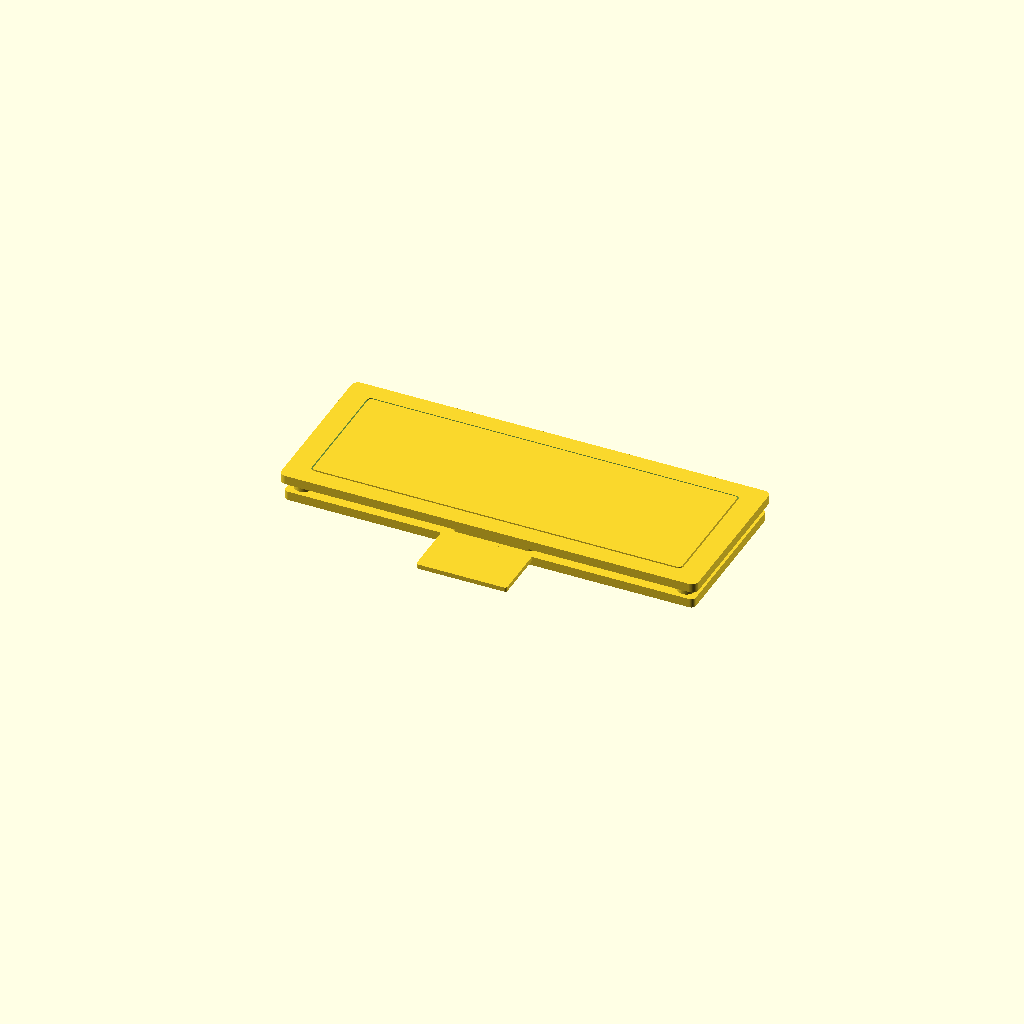
Cell 1 — every parameter at its default value.
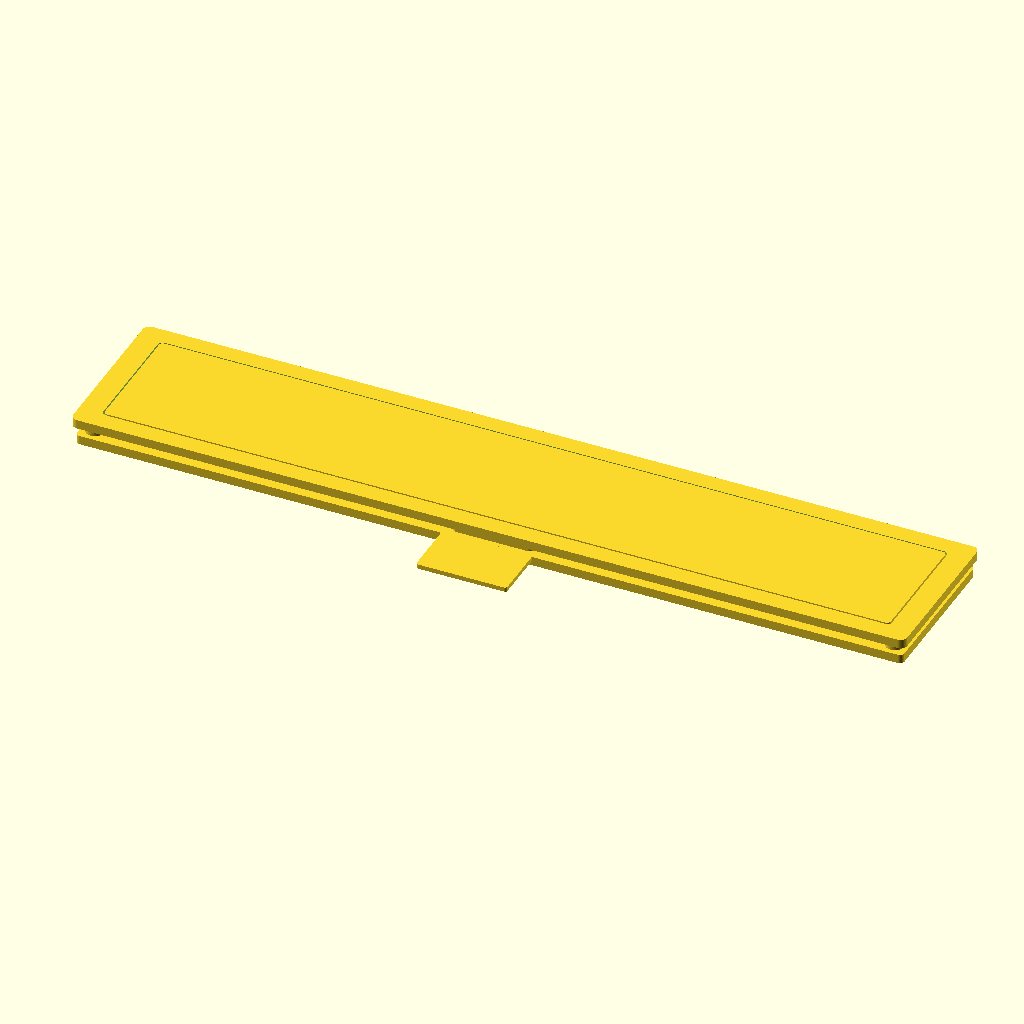
Cell 2: overall_width_mm = 147.2 (everything else at default).
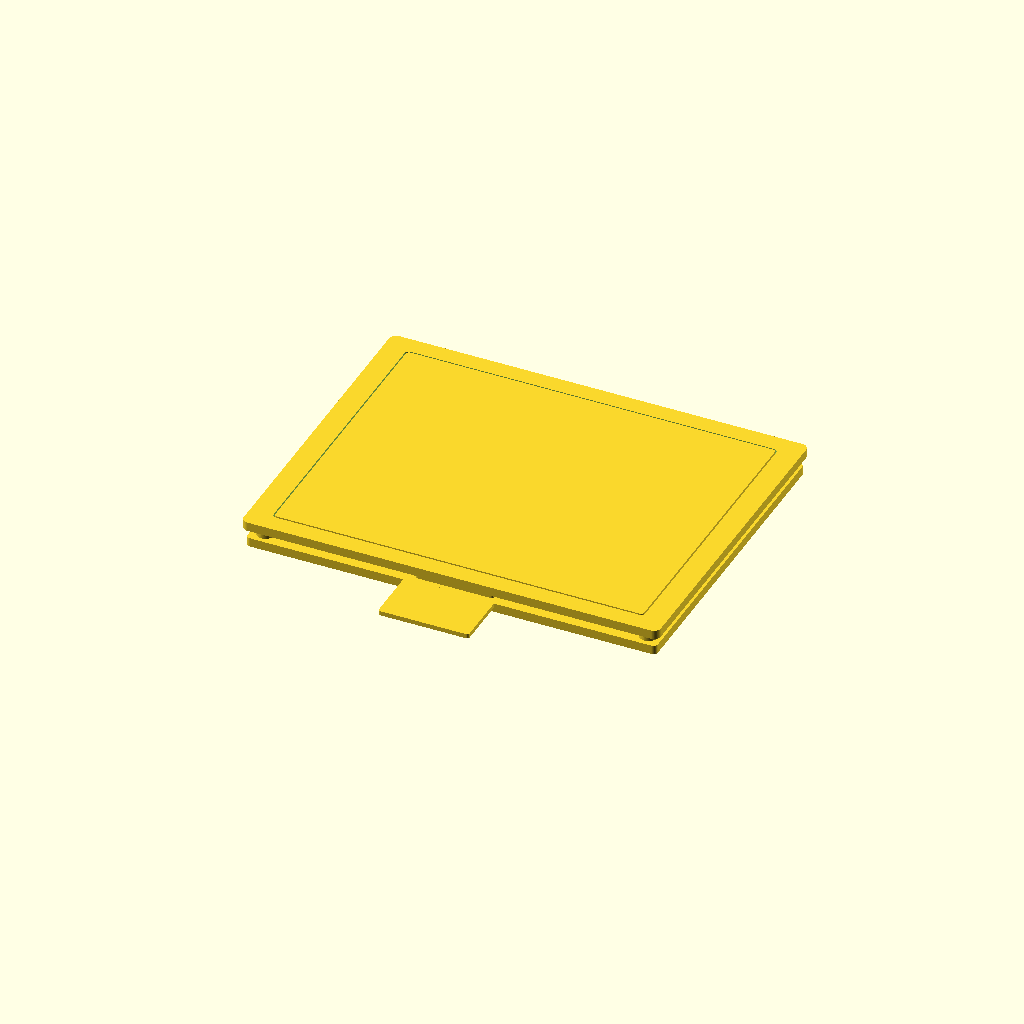
Cell 3: overall_height_mm = 57.4 (everything else at default).
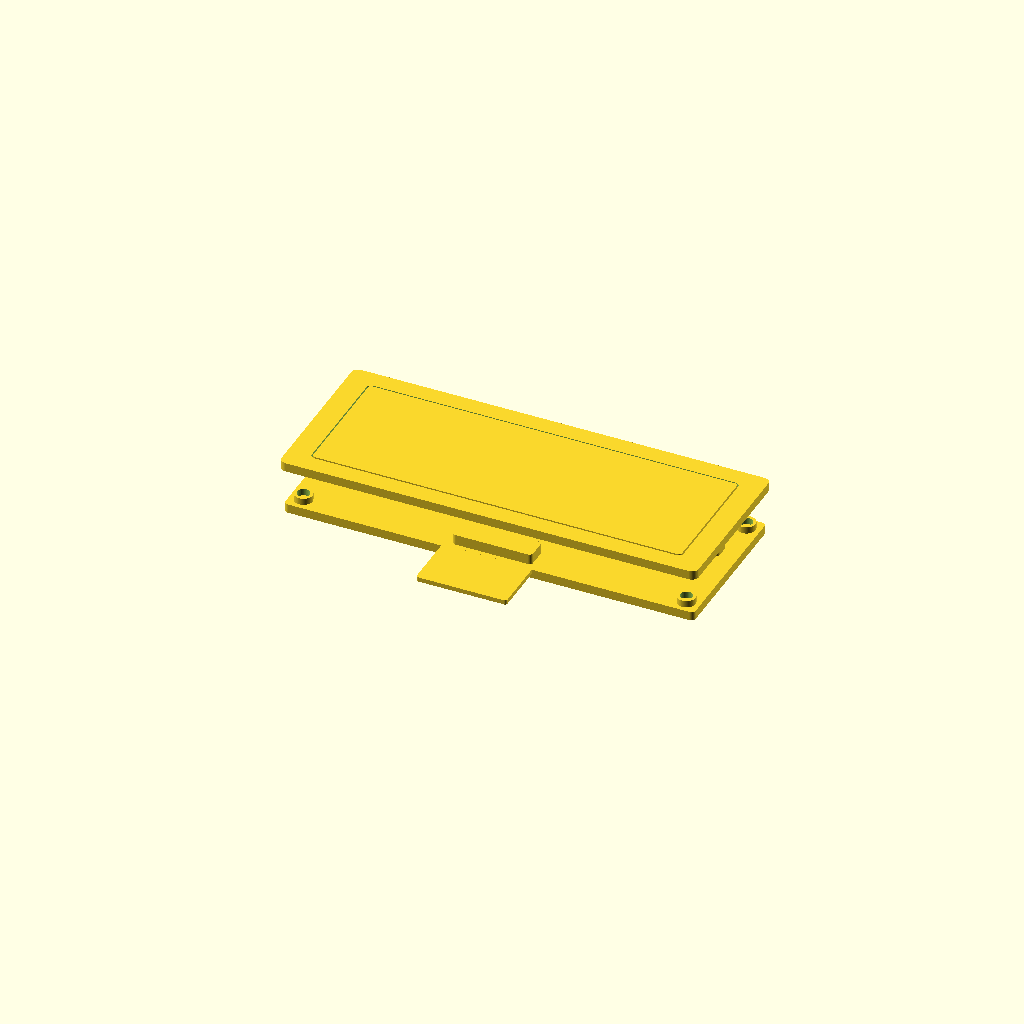
Cell 4 — overall_thickness_mm set to 10, the other parameters unchanged.
All cells are drawn from one camera (rotation 55°, 0°, 25°, orthographic, colour scheme Cornfield), so only the parameter changes between them.
Source of the model, results/nopscadlib/craft/scad/display__LCDS7282B.scad:
$fn = 64;

// Target overall envelope (must match)
overall_width_mm  = 73.6;
overall_height_mm = 28.7;

// Thickness stack (kept realistic, but total stays within overall_thickness_mm)
overall_thickness_mm = 5.0;

// Front bezel + window
bezel_thickness_mm = 1.6;
bezel_corner_r_mm  = 1.2;

window_margin_x_mm = 4.0;
window_margin_y_mm = 3.2;
window_recess_mm   = 0.7;

// LCD glass (sits in recess)
glass_thickness_mm = 0.6;
glass_inset_mm     = 0.25;

// Rear PCB
pcb_thickness_mm = 1.6;
pcb_inset_mm     = 0.6;

// Rear features
standoff_d_mm     = 3.2;
standoff_h_mm     = 1.2;   // rises from PCB top toward bezel
mount_hole_d_mm   = 2.2;   // through PCB + standoff
standoff_inset_mm = 3.0;

// Connector / FFC tail (integrated as solid so model is ONE connected solid)
ffc_w_mm = 16.0;
ffc_l_mm = 10.0;
ffc_t_mm = 0.8;

// Small overlap to guarantee watertight unions/differences
eps = 0.15;

// Derived Z positions (centered assembly)
z_front =  overall_thickness_mm/2;
z_back  = -overall_thickness_mm/2;

z_bezel_center = z_front - bezel_thickness_mm/2;
z_pcb_center   = z_back  + pcb_thickness_mm/2;

// Ensure internal stack fits within overall thickness
// Remaining space between bezel back and PCB top:
z_bezel_back = z_front - bezel_thickness_mm;
z_pcb_top    = z_back + pcb_thickness_mm;
internal_gap = z_bezel_back - z_pcb_top; // should be >= 0

// Helpers
module rrect2d(w,h,r){
  r2 = min(r, min(w,h)/2);
  hull(){
    for (sx=[-1,1], sy=[-1,1])
      translate([sx*(w/2-r2), sy*(h/2-r2)]) circle(r=r2);
  }
}

module rrect3d(w,h,t,r){
  linear_extrude(height=t, center=true) rrect2d(w,h,r);
}

module standoff(x,y){
  // Standoff sits on PCB top and rises toward bezel; includes through-hole
  translate([x,y, z_pcb_center + pcb_thickness_mm/2 + standoff_h_mm/2 - eps])
    difference(){
      cylinder(h=standoff_h_mm + 2*eps, d=standoff_d_mm, center=true);
      cylinder(h=standoff_h_mm + 4*eps, d=mount_hole_d_mm, center=true);
    }
}

module pcb_with_features(){
  // PCB plate + standoffs + connector block + FFC tail (all solid, connected)
  union(){
    // PCB
    translate([0,0,z_pcb_center])
      rrect3d(overall_width_mm - 2*pcb_inset_mm,
              overall_height_mm - 2*pcb_inset_mm,
              pcb_thickness_mm,
              0.8);

    // Standoffs near corners (inset)
    sx = (overall_width_mm  - 2*standoff_inset_mm)/2;
    sy = (overall_height_mm - 2*standoff_inset_mm)/2;
    for (ix=[-1,1], iy=[-1,1])
      standoff(ix*sx, iy*sy);

    // Connector block on PCB top, near bottom edge
    conn_w = 14.0;
    conn_h = 4.0;
    conn_t = 2.0;
    conn_y = -(overall_height_mm/2 - pcb_inset_mm - conn_h/2 - 1.2);
    translate([0, conn_y,
               z_pcb_center + pcb_thickness_mm/2 + conn_t/2 - eps])
      rrect3d(conn_w, conn_h, conn_t, 0.6);

    // FFC tail extending out from bottom edge, attached to connector block
    // Place so its inner edge overlaps into connector by eps
    ffc_y_center = -(overall_height_mm/2 + ffc_l_mm/2 - eps);
    translate([0, ffc_y_center,
               z_pcb_center + pcb_thickness_mm/2 + ffc_t_mm/2 - eps])
      rrect3d(ffc_w_mm, ffc_l_mm, ffc_t_mm, 0.4);
  }
}

module bezel_with_window(){
  // Bezel with recessed window opening
  window_w = overall_width_mm  - 2*window_margin_x_mm;
  window_h = overall_height_mm - 2*window_margin_y_mm;

  translate([0,0,z_bezel_center])
    difference(){
      rrect3d(overall_width_mm, overall_height_mm, bezel_thickness_mm, bezel_corner_r_mm);

      // Recessed window pocket from front face inward
      // Pocket depth limited to bezel thickness
      pocket_t = min(window_recess_mm, bezel_thickness_mm - 0.2);
      translate([0,0, bezel_thickness_mm/2 - pocket_t/2 + eps])
        rrect3d(window_w, window_h, pocket_t + 2*eps, 0.8);
    }
}

module glass_in_window(){
  window_w = overall_width_mm  - 2*window_margin_x_mm;
  window_h = overall_height_mm - 2*window_margin_y_mm;

  // Glass sits inside the recess, slightly inset
  pocket_t = min(window_recess_mm, bezel_thickness_mm - 0.2);
  z_pocket_bottom = z_front - pocket_t; // bottom of recess
  z_glass_center  = z_pocket_bottom + glass_thickness_mm/2 + eps;

  translate([0,0,z_glass_center])
    rrect3d(window_w - 2*glass_inset_mm,
            window_h - 2*glass_inset_mm,
            glass_thickness_mm,
            0.6);
}

module module_solid(){
  // ONE connected solid: union of all physical parts
  // Ensure PCB touches bezel via standoffs (internal_gap should be >= standoff_h)
  union(){
    bezel_with_window();
    glass_in_window();
    pcb_with_features();

    // Add a thin internal "spacer web" to guarantee connectivity even if parameters change:
    // Connect PCB top to bezel back with a small rib near one side.
    rib_w = 6.0;
    rib_h = 3.0;
    rib_t = max(0.6, min(internal_gap + 2*eps, 1.2));
    rib_x = overall_width_mm/2 - rib_w/2 - 2.0;
    rib_z_center = (z_bezel_back + z_pcb_top)/2;
    translate([rib_x, 0, rib_z_center])
      rrect3d(rib_w, rib_h, rib_t, 0.6);
  }
}

module_solid();
Parameter table extracted from the source (name, type, default, range or options):
overall_width_mm: number, default 73.6
overall_height_mm: number, default 28.7
overall_thickness_mm: number, default 5
bezel_thickness_mm: number, default 1.6
bezel_corner_r_mm: number, default 1.2
window_margin_x_mm: number, default 4
window_margin_y_mm: number, default 3.2
window_recess_mm: number, default 0.7
glass_thickness_mm: number, default 0.6
glass_inset_mm: number, default 0.25
pcb_thickness_mm: number, default 1.6
pcb_inset_mm: number, default 0.6
standoff_d_mm: number, default 3.2
standoff_h_mm: number, default 1.2
mount_hole_d_mm: number, default 2.2
standoff_inset_mm: number, default 3
ffc_w_mm: number, default 16
ffc_l_mm: number, default 10
ffc_t_mm: number, default 0.8
eps: number, default 0.15
